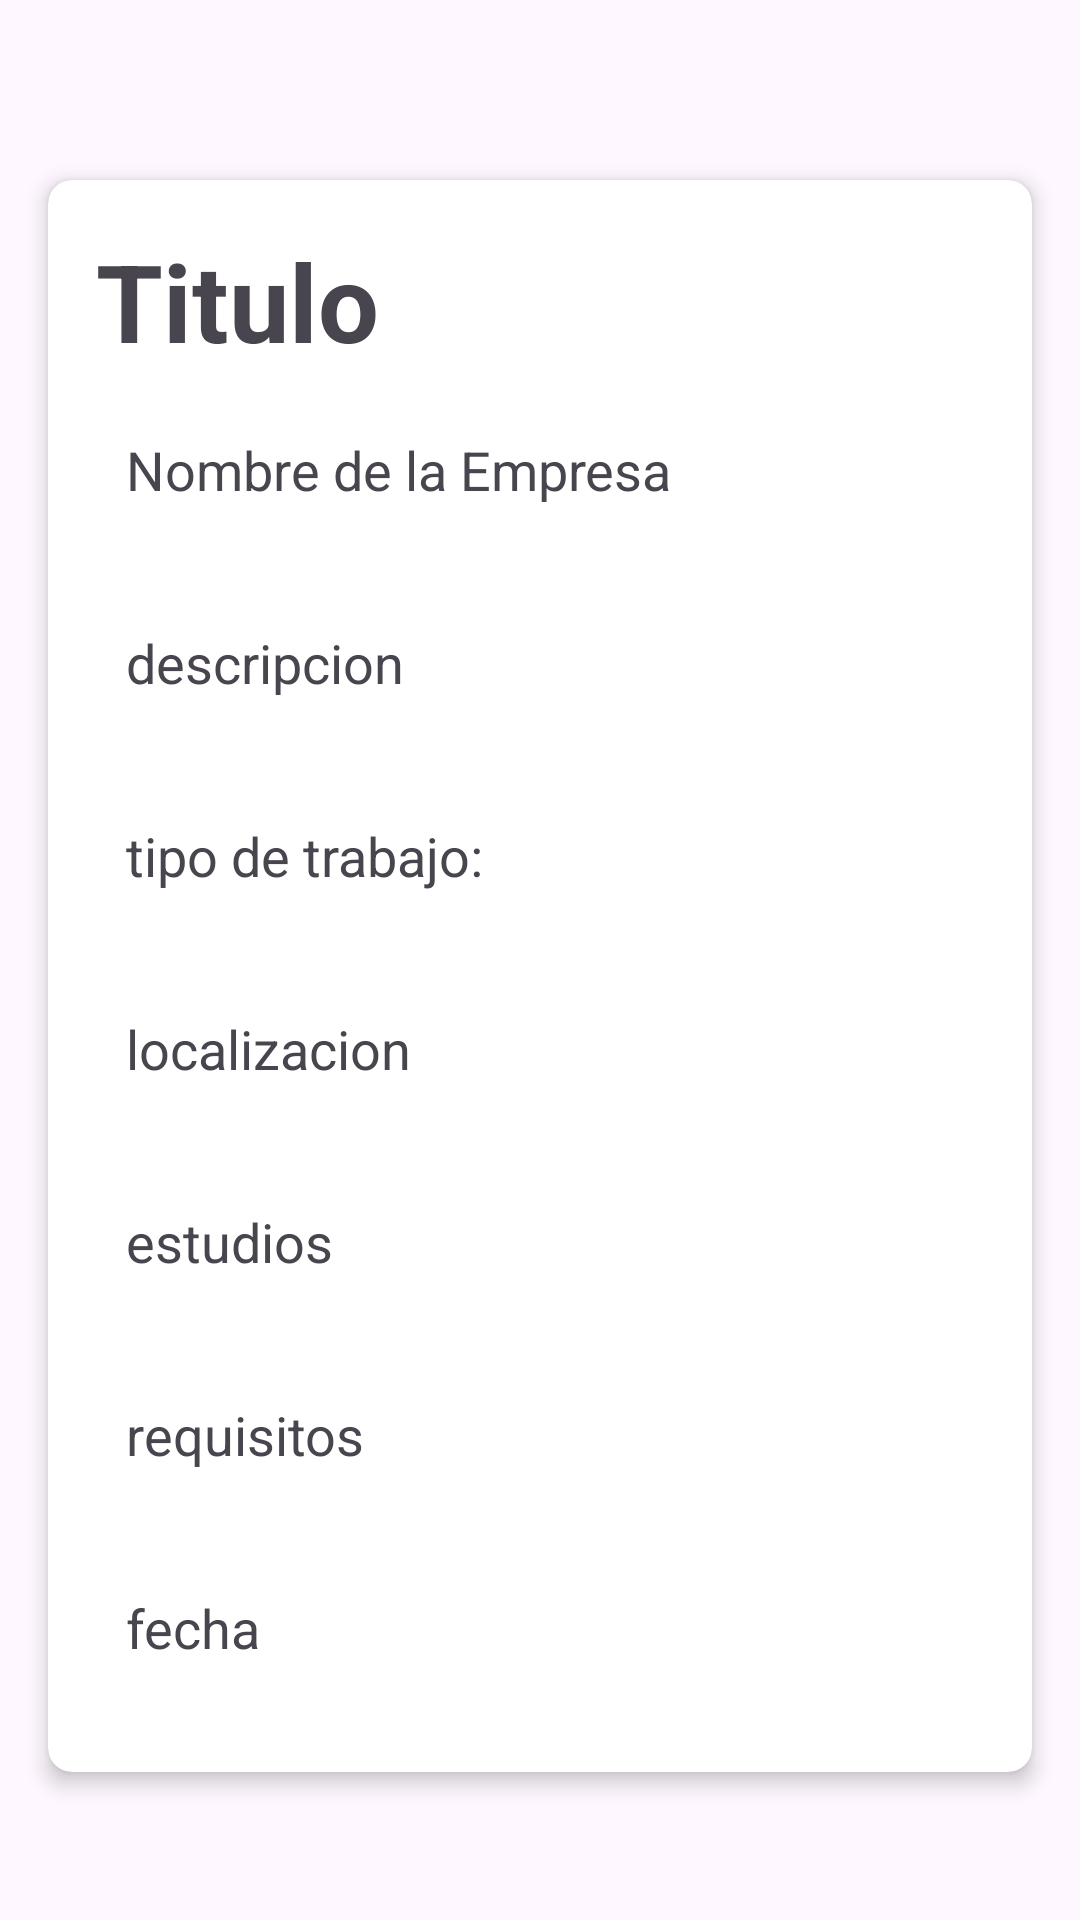

Layout XML and referenced resources for this Android screen:
<!-- AndroidManifest.xml: application theme Theme.StudIn -->
<!-- res/layout/activity_company_offer_info.xml -->
<?xml version="1.0" encoding="utf-8"?>
<androidx.constraintlayout.widget.ConstraintLayout xmlns:android="http://schemas.android.com/apk/res/android"
    android:layout_width="match_parent"
    android:layout_height="match_parent"
    xmlns:app="http://schemas.android.com/apk/res-auto">

    <androidx.cardview.widget.CardView
        android:id="@+id/cardView"
        android:layout_width="0dp"
        android:layout_height="wrap_content"
        android:layout_marginStart="16dp"
        android:layout_marginEnd="16dp"
        android:layout_marginTop="60dp"
        app:cardCornerRadius="8dp"
        app:cardElevation="4dp"
        app:contentPadding="16dp"
        app:layout_constraintStart_toStartOf="parent"
        app:layout_constraintEnd_toEndOf="parent"
        app:layout_constraintTop_toTopOf="parent">

        <LinearLayout
            android:layout_width="match_parent"
            android:layout_height="wrap_content"
            android:orientation="vertical">

            <TextView
                android:id="@+id/textViewOfferTitleInfo"
                android:layout_width="match_parent"
                android:layout_height="wrap_content"
                android:text="@string/title"
                android:textSize="36sp"
                android:textAlignment="viewStart"
                android:textStyle="bold"/>

            <TextView
                android:id="@+id/textViewCompanyName"
                android:layout_width="match_parent"
                android:layout_height="wrap_content"
                android:layout_marginStart="10dp"
                android:text="@string/company_name"
                android:textSize="18sp"
                android:textAlignment="viewStart"
                android:layout_marginVertical="20dp"/>

            <TextView
                android:id="@+id/textViewOfferDescriptionInfo"
                android:layout_width="match_parent"
                android:layout_height="wrap_content"
                android:layout_marginStart="10dp"
                android:text="@string/description"
                android:textSize="18sp"
                android:textAlignment="viewStart"
                android:layout_marginVertical="20dp"/>

            <TextView
                android:id="@+id/textViewOfferTypeInfo"
                android:layout_width="match_parent"
                android:layout_height="wrap_content"
                android:layout_marginStart="10dp"
                android:text="@string/job_type"
                android:textSize="18sp"
                android:textAlignment="viewStart"
                android:layout_marginVertical="20dp"/>

            <TextView
                android:id="@+id/textViewOfferLocationInfo"
                android:layout_width="match_parent"
                android:layout_height="wrap_content"
                android:layout_marginStart="10dp"
                android:text="@string/location_a"
                android:textSize="18sp"
                android:textAlignment="viewStart"
                android:layout_marginVertical="20dp"/>

            <TextView
                android:id="@+id/textViewOfferSkillsInfo"
                android:layout_width="match_parent"
                android:layout_height="wrap_content"
                android:layout_marginStart="10dp"
                android:text="@string/studies"
                android:textSize="18sp"
                android:textAlignment="viewStart"
                android:layout_marginVertical="20dp"/>
            <TextView
                android:id="@+id/textViewOfferRequirementsInfo"
                android:layout_width="match_parent"
                android:layout_height="wrap_content"
                android:layout_marginStart="10dp"
                android:text="@string/requirement"
                android:textSize="18sp"
                android:textAlignment="viewStart"
                android:layout_marginVertical="20dp"/>
            <TextView
                android:id="@+id/textViewOfferDateInfo"
                android:layout_width="match_parent"
                android:layout_height="wrap_content"
                android:layout_marginStart="10dp"
                android:text="fecha"
                android:textSize="18sp"
                android:textAlignment="viewStart"
                android:layout_marginVertical="20dp"/>

        </LinearLayout>

    </androidx.cardview.widget.CardView>

    <androidx.recyclerview.widget.RecyclerView
        android:id="@+id/offersRecyclerViewApplicants"
        android:layout_width="match_parent"
        android:layout_height="0dp"
        android:layout_marginTop="20dp"
        android:layout_marginBottom="20dp"
        app:layout_constraintStart_toStartOf="parent"
        app:layout_constraintEnd_toEndOf="parent"
        app:layout_constraintTop_toBottomOf="@+id/cardView"
        app:layout_constraintBottom_toBottomOf="parent"
        >
    </androidx.recyclerview.widget.RecyclerView>

    <TextView
        android:id="@+id/textViewNoApplicantsMessage"
        android:layout_width="wrap_content"
        android:layout_height="wrap_content"
        android:text="Aún no hay solicitantes para esta oferta."
        android:textSize="16sp"
        android:visibility="gone"
        app:layout_constraintTop_toBottomOf="@+id/cardView"
        app:layout_constraintStart_toStartOf="parent"
        app:layout_constraintEnd_toEndOf="parent"
        android:layout_marginTop="32dp"
        android:layout_marginBottom="16dp"
        app:layout_constraintBottom_toTopOf="@+id/offersRecyclerViewApplicants"
        app:layout_constraintVertical_bias="0.0"/>

</androidx.constraintlayout.widget.ConstraintLayout>
<!-- resources referenced by this layout -->
<resources>
  <string name="company_name">Nombre de la Empresa</string>
  <string name="description">descripcion</string>
  <string name="job_type">tipo de trabajo:</string>
  <string name="location_a">localizacion</string>
  <string name="requirement">requisitos</string>
  <string name="studies">estudios</string>
  <string name="title">Titulo</string>
  <style name="Theme.StudIn" parent="Base.Theme.StudIn" />
  <style name="Base.Theme.StudIn" parent="Theme.Material3.Light.NoActionBar">
          <item name="colorPrimary">@color/blue</item>
          <item name="colorOnPrimary">@color/white</item>
          <item name="colorPrimaryContainer">@color/light_blue_container</item>
          <item name="colorOnPrimaryContainer">@color/blue_container</item>
          <item name="colorSecondary">@color/light_blue</item>
          <item name="colorOnSecondary">@color/black</item>
      </style>
  <color name="blue">#4CCDDC</color>
  <color name="white">#FFFFFFFF</color>
  <color name="light_blue_container">#D4E3FB</color>
  <color name="blue_container">#001C3B</color>
  <color name="light_blue">#90E0EB</color>
  <color name="black">#FF000000</color>
</resources>
